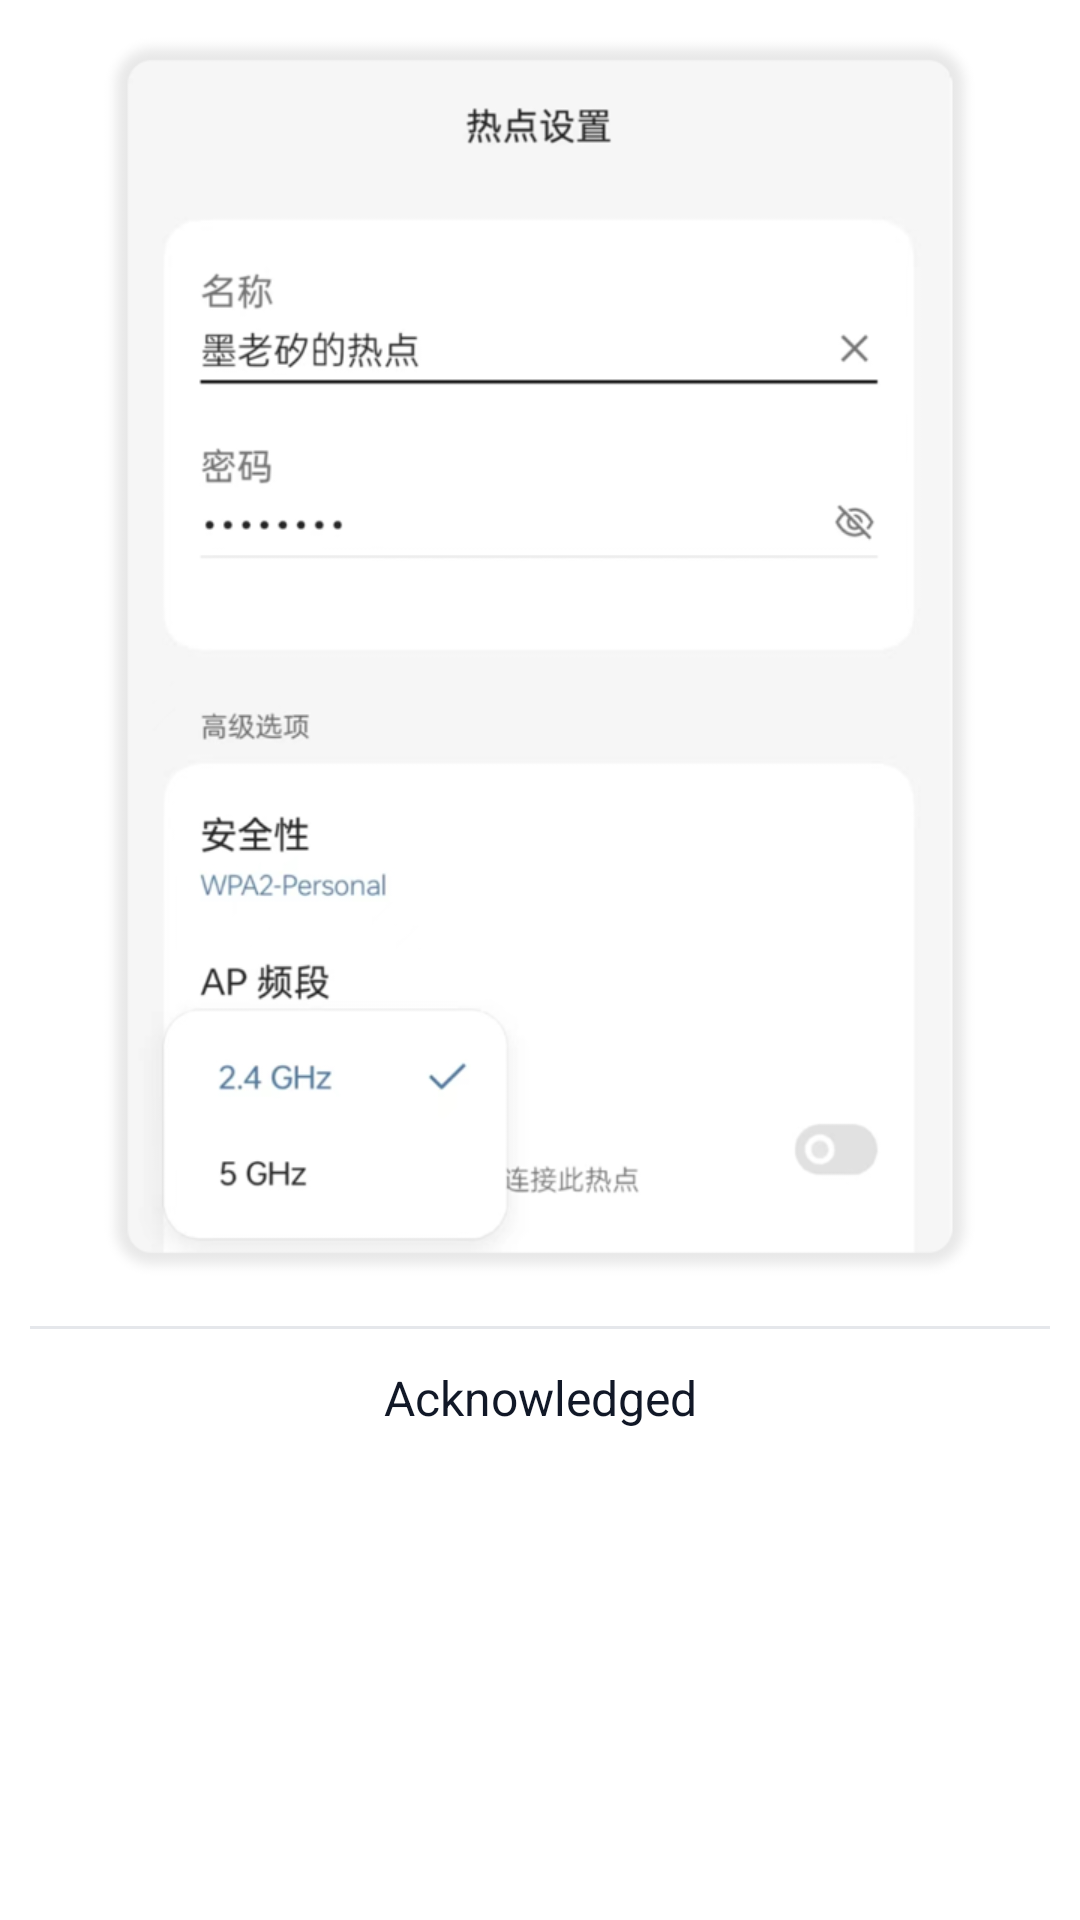

Reconstruct the res/layout file that produces this screen, plus the resources it refers to.
<!-- AndroidManifest.xml: application theme Theme.JzPrinter -->
<!-- res/layout/dialog_instruction_layout0.xml -->
<?xml version="1.0" encoding="utf-8"?>
<RelativeLayout xmlns:android="http://schemas.android.com/apk/res/android"
	android:layout_width="match_parent"
	android:layout_height="wrap_content"
	android:orientation="vertical">
	
	<ImageView
		android:id="@+id/iv"
		android:layout_alignParentTop="true"
		android:layout_centerHorizontal="true"
		android:layout_width="match_parent"
		android:layout_height="wrap_content"
		android:src="@mipmap/ic_ap_setting"/>
	
	<LinearLayout
		android:layout_width="match_parent"
		android:orientation="vertical"
		android:layout_alignBottom="@+id/iv"
		android:layout_height="wrap_content">
		
		<View android:layout_width="match_parent"
			android:layout_height="1dp"
			android:layout_marginLeft="@dimen/dimen_10dp"
			android:layout_marginRight="@dimen/dimen_10dp"
			android:layout_marginTop="@dimen/dimen_10dp"
			android:background="?attr/divider_color"/>
		<TextView
			android:id="@+id/tvKnow"
			android:layout_width="match_parent"
			android:layout_height="wrap_content"
			android:gravity="center"
			android:text="@string/I_know"
			android:paddingTop="@dimen/dimen_12dp"
			android:paddingBottom="@dimen/dimen_12dp"
			android:textColor="@color/text_primary"
			android:textSize="16sp"
			/>
		
	</LinearLayout>
	
</RelativeLayout>
<!-- resources referenced by this layout -->
<resources>
  <color name="text_primary">#111827</color>
  <dimen name="dimen_10dp">10dp</dimen>
  <dimen name="dimen_12dp">12dp</dimen>
  <!-- mipmap ic_ap_setting: png bitmap (mipmap-xhdpi, 72421 bytes) -->
  <string name="I_know">Acknowledged</string>
  <style name="Theme.JzPrinter" parent="AppTheme" />
  <style name="AppTheme" parent="Theme.MaterialComponents.Light.NoActionBar">
  		
  		<item name="colorPrimary">@color/primary_blue</item>
  		<item name="colorPrimaryVariant">@color/primary_blue_dark</item>
  		<item name="colorOnPrimary">@color/white</item>
  		
  		<item name="colorSecondary">@color/accent_blue</item>
  		<item name="colorSecondaryVariant">@color/accent_blue_dark</item>
  		<item name="colorOnSecondary">@color/white</item>
  		<item name="colorPrimaryDark">@color/primary_blue_dark</item>
  		<item name="colorAccent">@color/accent_blue</item>
  		<item name="android:statusBarColor">?attr/colorPrimaryVariant</item>
  		<item name="android:windowLightStatusBar">false</item>
  		<item name="android:forceDarkAllowed" tools:targetApi="q">false</item>
  		<item name="alertDialogTheme">@style/Theme.MaterialComponents.Light.Dialog.Alert.Self</item>
  		
  		
  		<item name="app_bar_color">@color/primary_blue</item>
  		<item name="app_normal_color">@color/accent_blue</item>
  		<item name="app_bar_icon_color">@color/white</item>
  		<item name="app_bar_txt_color">@color/white</item>
  		<item name="icon_color">@color/text_primary</item>
  		<item name="txt_save_color">@color/accent_blue</item>
  		<item name="divider_color">@color/divider</item>
  	</style>
  <color name="primary_blue">#1E3A8A</color>
  <color name="primary_blue_dark">#1E2D6D</color>
  <color name="white">#FFFFFFFF</color>
  <color name="accent_blue">#3B82F6</color>
  <color name="accent_blue_dark">#2563EB</color>
  <style name="Theme.MaterialComponents.Light.Dialog.Alert.Self" parent="@style/Theme.MaterialComponents.Light.Dialog.Alert">
  		<item name="colorAccent">@color/primary_blue</item>
  	</style>
  <color name="divider">#E5E7EB</color>
</resources>
